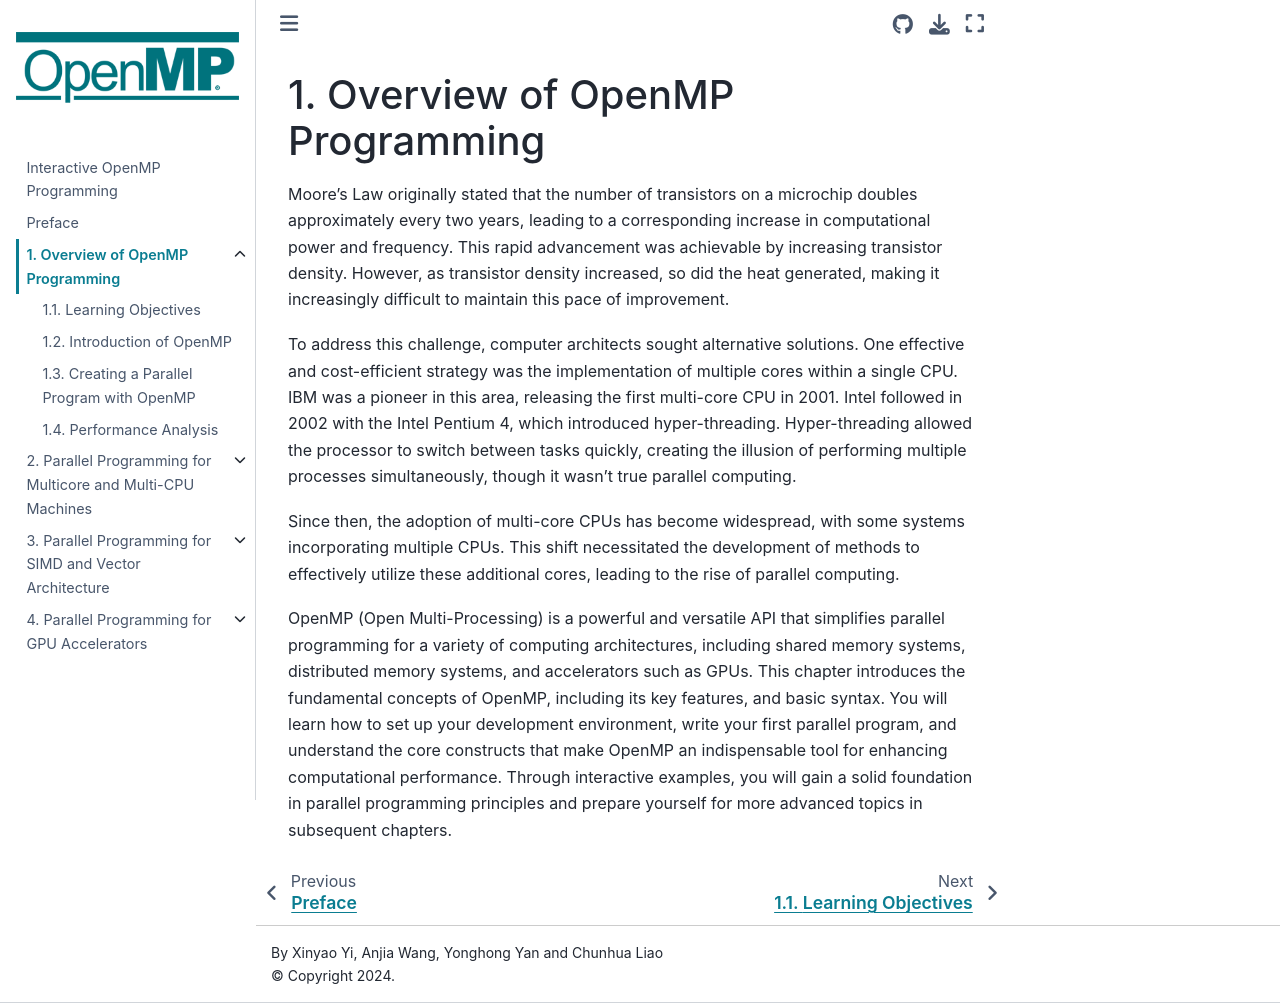

repository: passlab/InteractiveOpenMPProgramming · page: Ch1_OpenmpIntro.html · generator: jekyll

# Overview of OpenMP Programming
